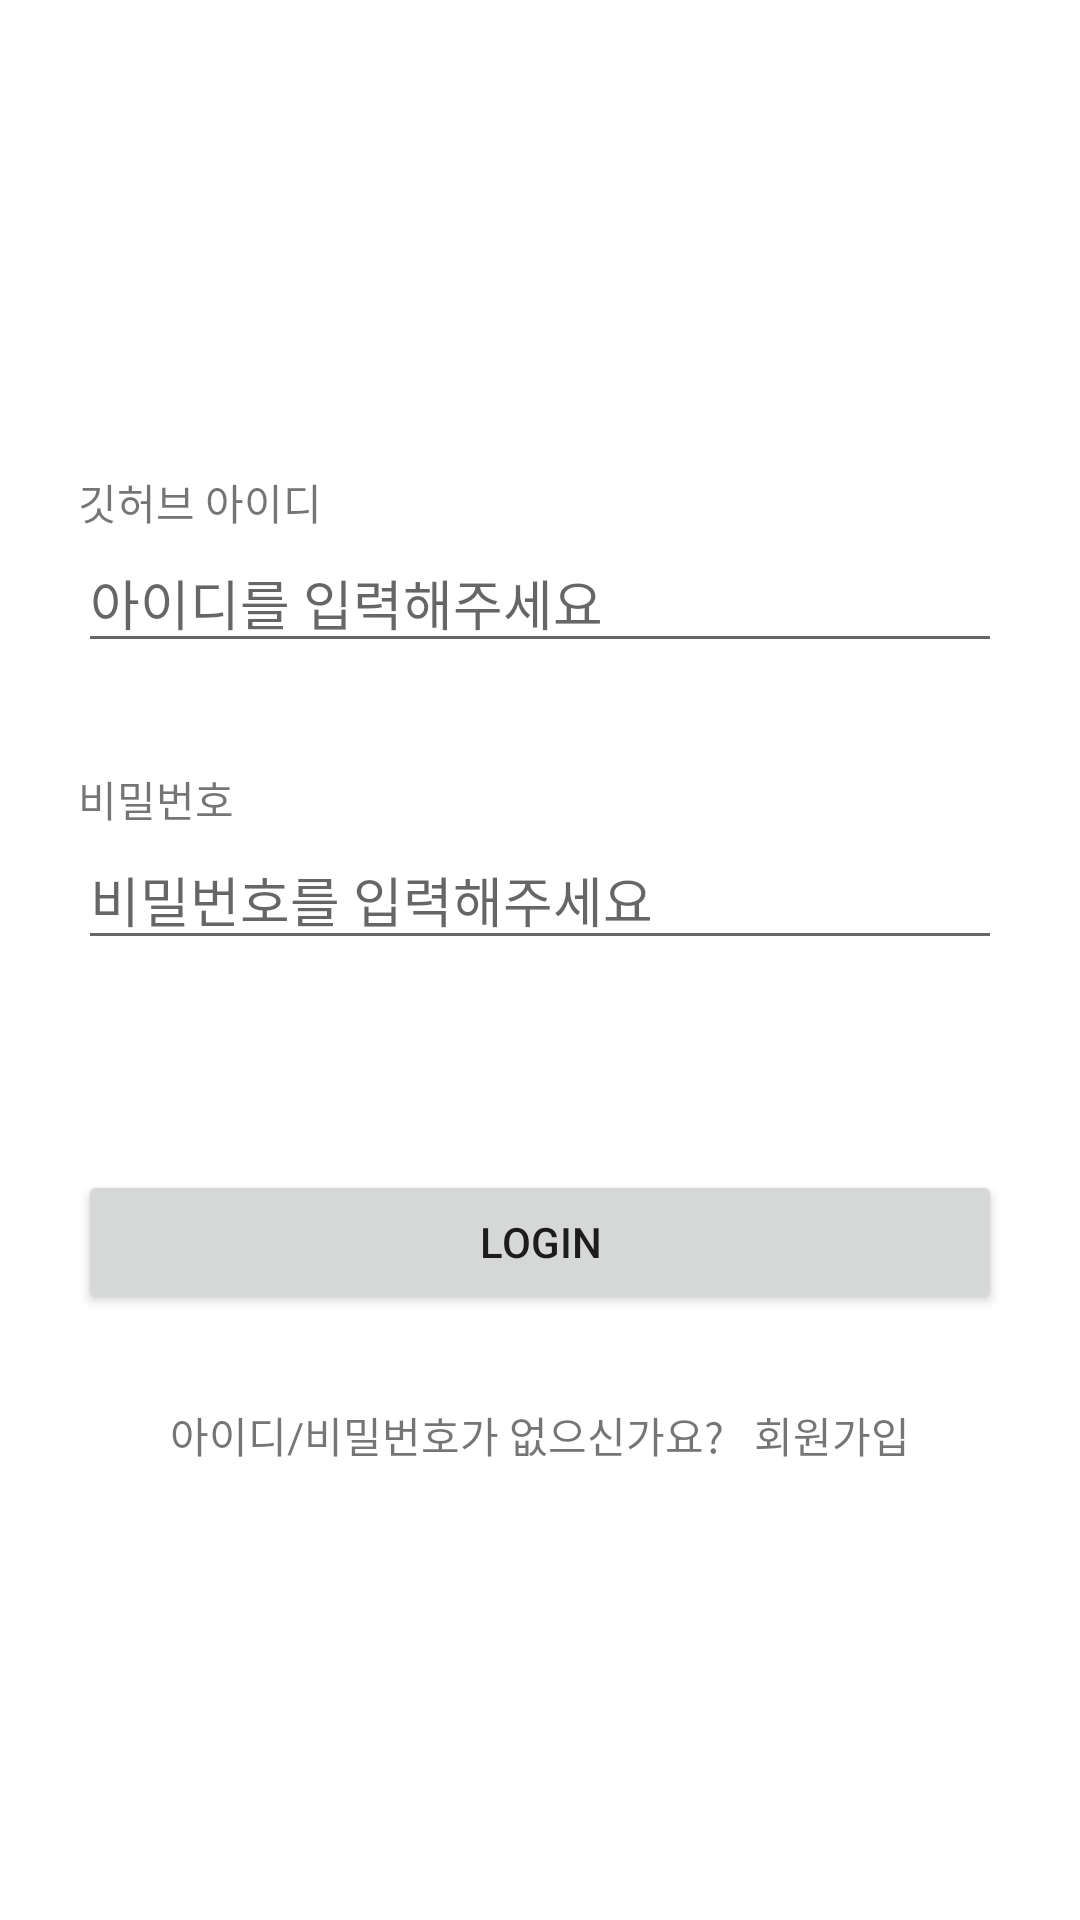

Reconstruct the res/layout file that produces this screen, plus the resources it refers to.
<!-- AndroidManifest.xml: application theme Theme.Seminar28th -->
<!-- res/layout/activity_login.xml -->
<?xml version="1.0" encoding="utf-8"?>
<androidx.constraintlayout.widget.ConstraintLayout xmlns:android="http://schemas.android.com/apk/res/android"
    xmlns:app="http://schemas.android.com/apk/res-auto"
    xmlns:tools="http://schemas.android.com/tools"
    android:layout_width="match_parent"
    android:layout_height="match_parent"
    android:padding="26dp"
    tools:context=".ui.LoginActivity">

    <androidx.constraintlayout.widget.ConstraintLayout
        android:id="@+id/id_layout"
        android:layout_width="match_parent"
        android:layout_height="wrap_content"
        app:layout_constraintTop_toTopOf="parent"
        app:layout_constraintBottom_toBottomOf="parent"
        app:layout_constraintLeft_toLeftOf="parent"
        app:layout_constraintRight_toRightOf="parent"
        app:layout_constraintVertical_bias="0.25">

        <TextView
            android:id="@+id/id_text"
            style="@style/BoldText"
            android:layout_width="wrap_content"
            android:layout_height="wrap_content"
            android:text="깃허브 아이디"
            app:layout_constraintLeft_toLeftOf="parent"
            app:layout_constraintTop_toTopOf="parent" />

        <EditText
            android:id="@+id/id"
            android:layout_width="match_parent"
            android:layout_height="wrap_content"
            android:hint="아이디를 입력해주세요"
            android:imeOptions="actionNext"
            android:inputType="text"
            app:layout_constraintBottom_toBottomOf="parent"
            app:layout_constraintLeft_toLeftOf="@id/id_text"
            app:layout_constraintTop_toBottomOf="@id/id_text" />

    </androidx.constraintlayout.widget.ConstraintLayout>

    <androidx.constraintlayout.widget.ConstraintLayout
        android:id="@+id/password_layout"
        android:layout_width="match_parent"
        android:layout_height="wrap_content"
        android:layout_marginTop="35dp"
        app:layout_constraintTop_toBottomOf="@id/id_layout"
        app:layout_constraintLeft_toLeftOf="@id/id_layout"
        app:layout_constraintRight_toRightOf="@id/id_layout">

        <TextView
            android:id="@+id/password_text"
            style="@style/BoldText"
            android:layout_width="wrap_content"
            android:layout_height="wrap_content"
            android:text="비밀번호"
            app:layout_constraintTop_toTopOf="parent"
            app:layout_constraintLeft_toLeftOf="parent"/>

        <EditText
            android:id="@+id/password"
            android:layout_width="match_parent"
            android:layout_height="wrap_content"
            android:hint="비밀번호를 입력해주세요"
            android:inputType="textPassword"
            android:imeOptions="actionDone"
            app:layout_constraintTop_toBottomOf="@id/password_text"
            app:layout_constraintLeft_toLeftOf="@id/password_text"
            app:layout_constraintBottom_toBottomOf="parent"/>

    </androidx.constraintlayout.widget.ConstraintLayout>

    <Button
        android:id="@+id/login"
        style="@style/CommonButton"
        android:layout_width="match_parent"
        android:layout_height="wrap_content"
        android:layout_marginTop="70dp"
        android:text="LOGIN"
        app:layout_constraintTop_toBottomOf="@id/password_layout"
        app:layout_constraintLeft_toLeftOf="@id/password_layout"
        app:layout_constraintRight_toRightOf="@id/password_layout"/>

    <androidx.constraintlayout.widget.ConstraintLayout
        android:layout_width="wrap_content"
        android:layout_height="wrap_content"
        android:layout_marginTop="30dp"
        app:layout_constraintTop_toBottomOf="@id/login"
        app:layout_constraintLeft_toLeftOf="@id/login"
        app:layout_constraintRight_toRightOf="@id/login">

        <TextView
            android:id="@+id/text"
            android:layout_width="wrap_content"
            android:layout_height="wrap_content"
            android:text="아이디/비밀번호가 없으신가요?"
            app:layout_constraintTop_toTopOf="parent"
            app:layout_constraintLeft_toLeftOf="parent"/>

        <TextView
            android:id="@+id/signUp"
            style="@style/BoldText"
            android:layout_width="wrap_content"
            android:layout_height="wrap_content"
            android:layout_marginLeft="10dp"
            android:text="회원가입"
            app:layout_constraintTop_toTopOf="@id/text"
            app:layout_constraintLeft_toRightOf="@id/text" />

    </androidx.constraintlayout.widget.ConstraintLayout>

</androidx.constraintlayout.widget.ConstraintLayout>
<!-- resources referenced by this layout -->
<resources>
  <style name="Theme.Seminar28th" parent="Theme.MaterialComponents.DayNight.DarkActionBar">
          
          <item name="colorPrimary">@color/purple_500</item>
          <item name="colorPrimaryVariant">@color/purple_700</item>
          <item name="colorOnPrimary">@color/white</item>
          
          <item name="colorSecondary">@color/teal_200</item>
          <item name="colorSecondaryVariant">@color/teal_700</item>
          <item name="colorOnSecondary">@color/black</item>
          
          <item name="android:statusBarColor" tools:targetApi="l">?attr/colorPrimaryVariant</item>
          
      </style>
  <!-- not gathered from this repository: default colours our renderer supplied (Android Studio template values) -->
  <color name="purple_500">#FF6200EE</color>
  <color name="purple_700">#FF3700B3</color>
  <color name="teal_200">#FF03DAC5</color>
  <color name="teal_700">#FF018786</color>
  <color name="black">#FF000000</color>
  <color name="white">#FFFFFFFF</color>
</resources>
